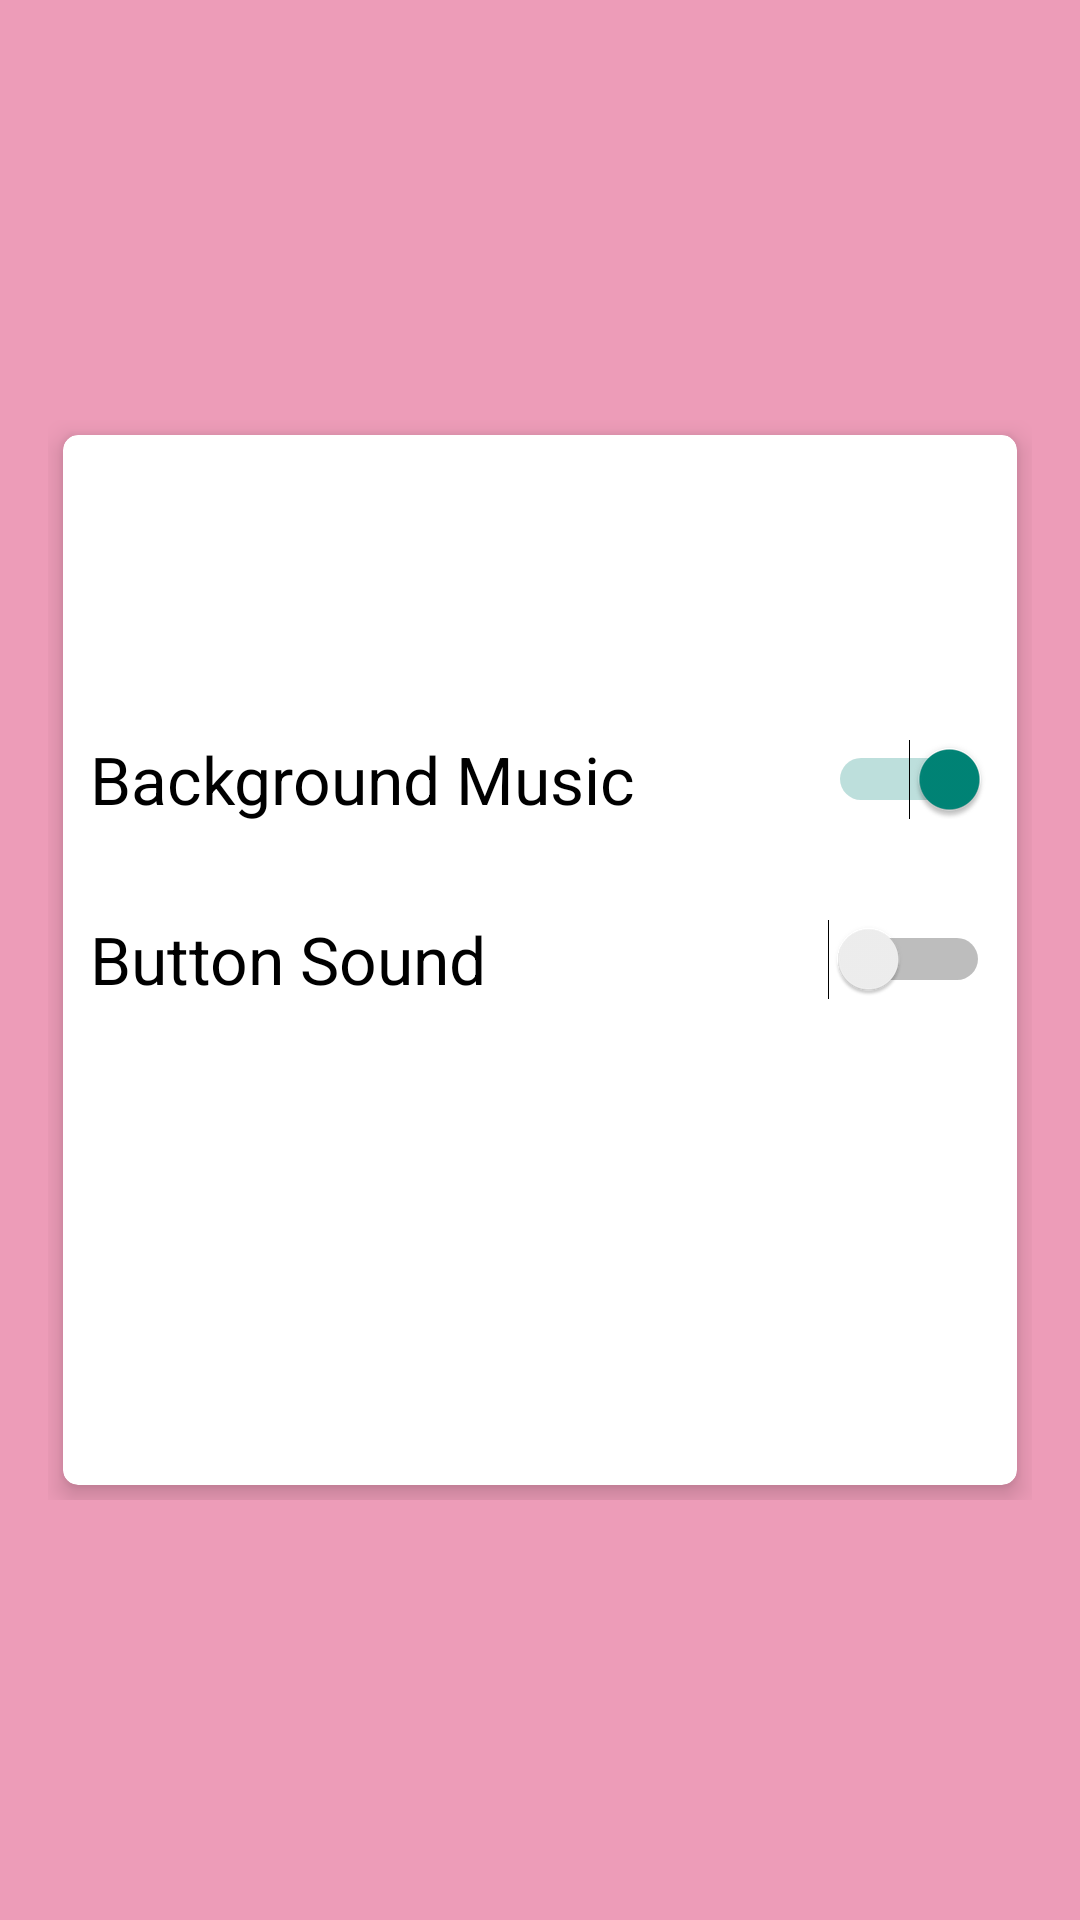

This screen was rendered from an Android layout file. Write that file and the resources it references.
<!-- AndroidManifest.xml: application theme Theme.AppCompat.Light.NoActionBar -->
<!-- res/layout/activity_settings.xml -->
<?xml version="1.0" encoding="utf-8"?>
<RelativeLayout
    xmlns:android="http://schemas.android.com/apk/res/android"
    xmlns:tools="http://schemas.android.com/tools"
    xmlns:app="http://schemas.android.com/apk/res-auto"
    android:layout_width="match_parent"
    android:layout_height="match_parent"
    android:background="#ED9CB8"
    android:gravity="center"
    android:padding="16dp"
    tools:context=".settings">

    <LinearLayout
        android:layout_width="match_parent"
        android:layout_height="wrap_content"
        android:layout_gravity="center">

        <androidx.cardview.widget.CardView
            android:layout_width="match_parent"
            android:layout_height="350dp"
            android:layout_margin="5dp"
            android:padding="10dp"
            app:cardCornerRadius="5dp"
            app:cardElevation="5dp">


            <Switch
                android:id="@+id/bg"
                android:layout_width="300dp"
                android:layout_height="wrap_content"
                android:text="Background Music"
                android:textSize="22sp"
                android:layout_marginTop="100dp"
                android:layout_gravity="center_horizontal"
                android:checked="true"
                android:textOff="OFF"
                android:textOn="ON"
                tools:ignore="UseSwitchCompatOrMaterialXml" />



            <Switch
                android:id="@+id/bt"
                android:layout_width="300dp"
                android:layout_height="wrap_content"
                android:text="Button Sound"
                android:textSize="22sp"
                android:layout_marginTop="160dp"
                android:layout_gravity="center_horizontal"
                android:checked="false"
                android:textOff="OFF"
                android:textOn="ON"
                tools:ignore="UseSwitchCompatOrMaterialXml" />

        </androidx.cardview.widget.CardView>
    </LinearLayout>



    <ImageView
        android:id="@+id/profile"
        android:layout_width="100dp"
        android:layout_height="100dp"
        android:layout_centerHorizontal="true"
        android:layout_marginTop="-50dp"
        android:background="@drawable/logo"
        android:padding="15dp"/>

</RelativeLayout>
<!-- resources referenced by this layout -->
<resources>

</resources>
